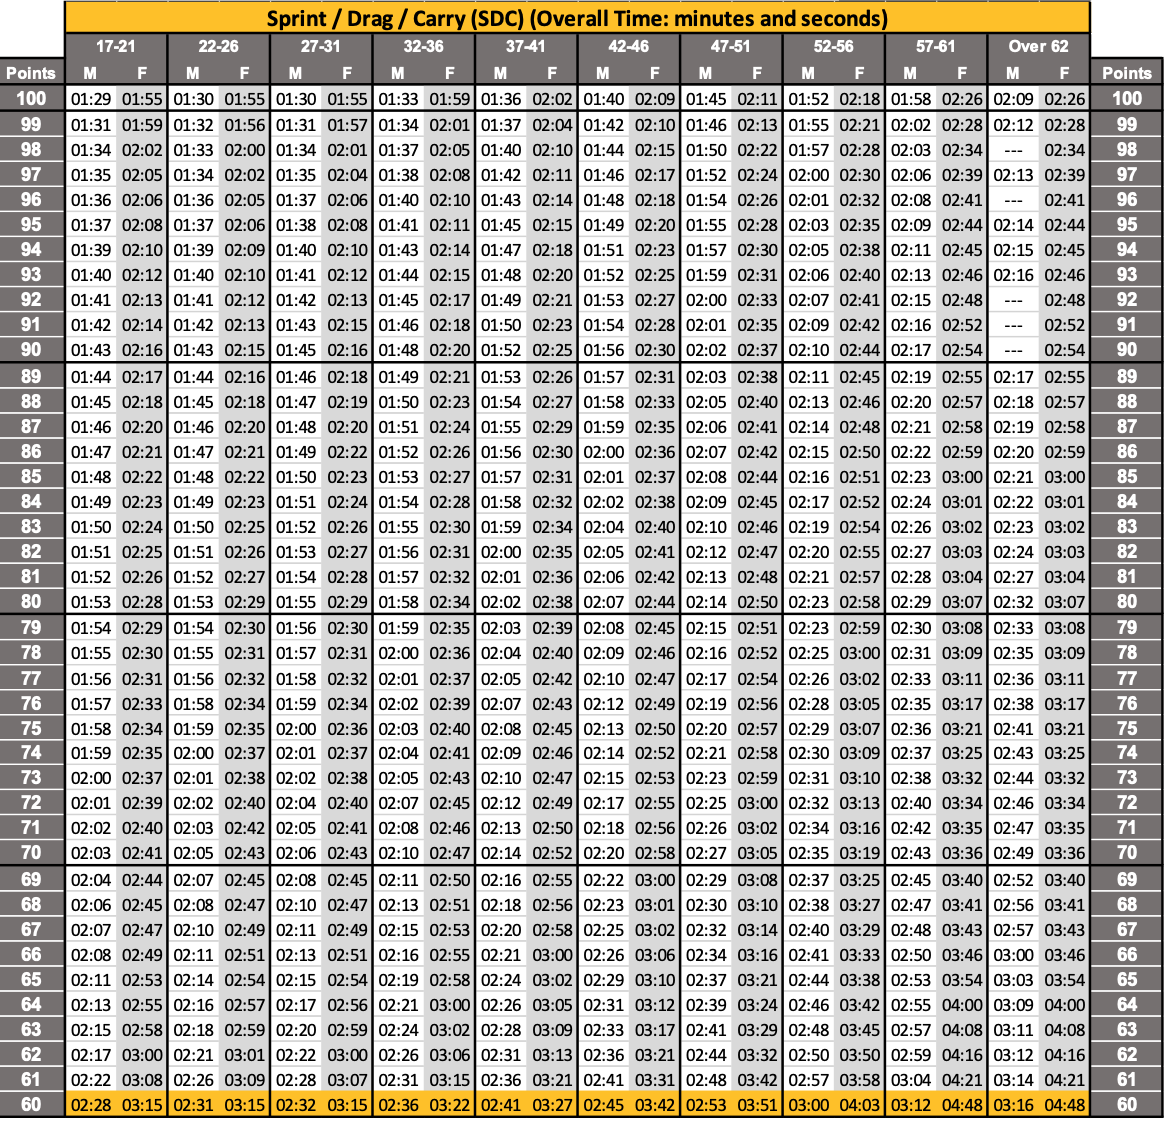

Values plotted in this chart, from the file beside it:
[[100, 1.48334, 1.9167, 1.5, 1.9167, 1.5, 1.9167, 1.55, 1.98334, 1.6, 2.03334, 1.6667, 2.15, 1.75, 2.18334, 1.8667, 2.3, 1.9667, 2.43334, 2.15, 2.43334, 100], 
[99, 1.517, 1.983, 1.533, 1.933, 1.517, 1.95, 1.567, 2.017, 1.617, 2.067, 1.7, 2.167, 1.767, 2.217, 1.917, 2.35, 2.033, 2.467, 2.2, 2.467, 99], 
[98, 1.567, 2.033, 1.55, 2, 1.567, 2.017, 1.617, 2.083, 1.667, 2.167, 1.733, 2.25, 1.833, 2.367, 1.95, 2.467, 2.05, 2.567, 2.2, 2.567, 98], 
[97, 1.583, 2.083, 1.567, 2.033, 1.583, 2.067, 1.633, 2.133, 1.7, 2.183, 1.767, 2.283, 1.867, 2.4, 2, 2.5, 2.1, 2.65, 2.217, 2.65, 97], 
[96, 1.6, 2.1, 1.6, 2.083, 1.617, 2.1, 1.667, 2.167, 1.717, 2.233, 1.8, 2.3, 1.9, 2.433, 2.017, 2.533, 2.133, 2.683, 2.217, 2.683, 96], 
[95, 1.617, 2.133, 1.617, 2.1, 1.633, 2.133, 1.683, 2.183, 1.75, 2.25, 1.817, 2.333, 1.917, 2.467, 2.05, 2.583, 2.15, 2.733, 2.233, 2.733, 95], 
[94, 1.65, 2.167, 1.65, 2.15, 1.667, 2.167, 1.717, 2.233, 1.783, 2.3, 1.85, 2.383, 1.95, 2.5, 2.083, 2.633, 2.183, 2.75, 2.25, 2.75, 94], 
[93, 1.667, 2.2, 1.667, 2.167, 1.683, 2.2, 1.733, 2.25, 1.8, 2.333, 1.867, 2.417, 1.983, 2.517, 2.1, 2.667, 2.217, 2.767, 2.267, 2.767, 93], 
[92, 1.683, 2.217, 1.683, 2.2, 1.7, 2.217, 1.75, 2.283, 1.817, 2.35, 1.883, 2.45, 2, 2.55, 2.117, 2.683, 2.25, 2.8, 2.267, 2.8, 92], 
[91, 1.7, 2.233, 1.7, 2.217, 1.717, 2.25, 1.767, 2.3, 1.833, 2.383, 1.9, 2.467, 2.017, 2.583, 2.15, 2.7, 2.267, 2.867, 2.267, 2.867, 91], 
[90, 1.717, 2.267, 1.717, 2.25, 1.75, 2.267, 1.8, 2.333, 1.867, 2.417, 1.933, 2.5, 2.033, 2.617, 2.167, 2.733, 2.283, 2.9, 2.267, 2.9, 90], 
[89, 1.733, 2.283, 1.733, 2.267, 1.767, 2.3, 1.817, 2.35, 1.883, 2.433, 1.95, 2.517, 2.05, 2.633, 2.183, 2.75, 2.317, 2.917, 2.283, 2.917, 89], 
[88, 1.75, 2.3, 1.75, 2.3, 1.783, 2.317, 1.833, 2.383, 1.9, 2.45, 1.967, 2.55, 2.083, 2.667, 2.217, 2.767, 2.333, 2.95, 2.3, 2.95, 88], 
[87, 1.767, 2.333, 1.767, 2.333, 1.8, 2.333, 1.85, 2.4, 1.917, 2.483, 1.983, 2.583, 2.1, 2.683, 2.233, 2.8, 2.35, 2.967, 2.317, 2.967, 87], 
[86, 1.783, 2.35, 1.783, 2.35, 1.817, 2.367, 1.867, 2.433, 1.933, 2.5, 2, 2.6, 2.117, 2.7, 2.25, 2.833, 2.367, 2.983, 2.333, 2.983, 86], 
[85, 1.8, 2.367, 1.8, 2.367, 1.833, 2.383, 1.883, 2.45, 1.95, 2.517, 2.017, 2.617, 2.133, 2.733, 2.267, 2.85, 2.383, 3, 2.35, 3, 85], 
[84, 1.817, 2.383, 1.817, 2.383, 1.85, 2.4, 1.9, 2.467, 1.967, 2.533, 2.033, 2.633, 2.15, 2.75, 2.283, 2.867, 2.4, 3.017, 2.367, 3.017, 84], 
[83, 1.833, 2.4, 1.833, 2.417, 1.867, 2.433, 1.917, 2.5, 1.983, 2.567, 2.067, 2.667, 2.167, 2.767, 2.317, 2.9, 2.433, 3.033, 2.383, 3.033, 83], 
[82, 1.85, 2.417, 1.85, 2.433, 1.883, 2.45, 1.933, 2.517, 2, 2.583, 2.083, 2.683, 2.2, 2.783, 2.333, 2.917, 2.45, 3.05, 2.4, 3.05, 82], 
[81, 1.867, 2.433, 1.867, 2.45, 1.9, 2.467, 1.95, 2.533, 2.017, 2.6, 2.1, 2.7, 2.217, 2.8, 2.35, 2.95, 2.467, 3.067, 2.45, 3.067, 81], 
[80, 1.883, 2.467, 1.883, 2.483, 1.917, 2.483, 1.967, 2.567, 2.033, 2.633, 2.117, 2.733, 2.233, 2.833, 2.383, 2.967, 2.483, 3.117, 2.533, 3.117, 80], 
[79, 1.9, 2.483, 1.9, 2.5, 1.933, 2.5, 1.983, 2.583, 2.05, 2.65, 2.133, 2.75, 2.25, 2.85, 2.383, 2.983, 2.5, 3.133, 2.55, 3.133, 79], 
[78, 1.917, 2.5, 1.917, 2.517, 1.95, 2.517, 2, 2.6, 2.067, 2.667, 2.15, 2.767, 2.267, 2.867, 2.417, 3, 2.517, 3.15, 2.583, 3.15, 78], 
[77, 1.933, 2.517, 1.933, 2.533, 1.967, 2.533, 2.017, 2.617, 2.083, 2.7, 2.167, 2.783, 2.283, 2.9, 2.433, 3.033, 2.55, 3.183, 2.6, 3.183, 77], 
[76, 1.95, 2.55, 1.967, 2.567, 1.983, 2.567, 2.033, 2.65, 2.117, 2.717, 2.2, 2.817, 2.317, 2.933, 2.467, 3.083, 2.583, 3.283, 2.633, 3.283, 76], 
[75, 1.967, 2.567, 1.983, 2.583, 2, 2.6, 2.05, 2.667, 2.133, 2.75, 2.217, 2.833, 2.333, 2.95, 2.483, 3.117, 2.6, 3.35, 2.683, 3.35, 75], 
[74, 1.983, 2.583, 2, 2.617, 2.017, 2.617, 2.067, 2.683, 2.15, 2.767, 2.233, 2.867, 2.35, 2.967, 2.5, 3.15, 2.617, 3.417, 2.717, 3.417, 74], 
[73, 2, 2.617, 2.017, 2.633, 2.033, 2.633, 2.083, 2.717, 2.167, 2.783, 2.25, 2.883, 2.383, 2.983, 2.517, 3.167, 2.633, 3.533, 2.733, 3.533, 73], 
[72, 2.017, 2.65, 2.033, 2.667, 2.067, 2.667, 2.117, 2.75, 2.2, 2.817, 2.283, 2.917, 2.417, 3, 2.533, 3.217, 2.667, 3.567, 2.767, 3.567, 72], 
[71, 2.033, 2.667, 2.05, 2.7, 2.083, 2.683, 2.133, 2.767, 2.217, 2.833, 2.3, 2.933, 2.433, 3.033, 2.567, 3.267, 2.7, 3.583, 2.783, 3.583, 71], 
[70, 2.05, 2.683, 2.083, 2.717, 2.1, 2.717, 2.167, 2.783, 2.233, 2.867, 2.333, 2.967, 2.45, 3.083, 2.583, 3.317, 2.717, 3.6, 2.817, 3.6, 70], 
[69, 2.067, 2.733, 2.117, 2.75, 2.133, 2.75, 2.183, 2.833, 2.267, 2.917, 2.367, 3, 2.483, 3.133, 2.617, 3.417, 2.75, 3.667, 2.867, 3.667, 69], 
[68, 2.1, 2.75, 2.133, 2.783, 2.167, 2.783, 2.217, 2.85, 2.3, 2.933, 2.383, 3.017, 2.5, 3.167, 2.633, 3.45, 2.783, 3.683, 2.933, 3.683, 68], 
[67, 2.117, 2.783, 2.167, 2.817, 2.183, 2.817, 2.25, 2.883, 2.333, 2.967, 2.417, 3.033, 2.533, 3.233, 2.667, 3.483, 2.8, 3.717, 2.95, 3.717, 67], 
[66, 2.133, 2.817, 2.183, 2.85, 2.217, 2.85, 2.267, 2.917, 2.35, 3, 2.433, 3.1, 2.567, 3.267, 2.683, 3.55, 2.833, 3.767, 3, 3.767, 66], 
[65, 2.183, 2.883, 2.233, 2.9, 2.25, 2.9, 2.317, 2.967, 2.4, 3.033, 2.483, 3.167, 2.617, 3.35, 2.733, 3.633, 2.883, 3.9, 3.05, 3.9, 65], 
[64, 2.217, 2.917, 2.267, 2.95, 2.283, 2.933, 2.35, 3, 2.433, 3.083, 2.517, 3.2, 2.65, 3.4, 2.767, 3.7, 2.917, 4, 3.15, 4, 64], 
[63, 2.25, 2.967, 2.3, 2.983, 2.333, 2.983, 2.4, 3.033, 2.467, 3.15, 2.55, 3.283, 2.683, 3.483, 2.8, 3.75, 2.95, 4.133, 3.183, 4.133, 63], 
[62, 2.283, 3, 2.35, 3.017, 2.367, 3, 2.433, 3.1, 2.517, 3.217, 2.6, 3.35, 2.733, 3.533, 2.833, 3.833, 2.983, 4.267, 3.2, 4.267, 62], 
[61, 2.367, 3.133, 2.433, 3.15, 2.467, 3.117, 2.517, 3.25, 2.6, 3.35, 2.683, 3.517, 2.8, 3.7, 2.95, 3.967, 3.067, 4.35, 3.233, 4.35, 61], 
[60, 2.467, 3.25, 2.517, 3.25, 2.533, 3.25, 2.6, 3.367, 2.683, 3.45, 2.75, 3.7, 2.883, 3.85, 3, 4.05, 3.2, 4.8, 3.267, 4.8, 60], 
[59, 2.483, 3.267, 2.533, 3.267, 2.55, 3.267, 2.617, 3.383, 2.7, 3.467, 2.767, 3.717, 2.9, 3.867, 3.017, 4.067, 3.217, 4.817, 3.283, 4.817, 59], 
[58, 2.5, 3.283, 2.55, 3.283, 2.567, 3.283, 2.633, 3.4, 2.717, 3.483, 2.783, 3.733, 2.917, 3.883, 3.033, 4.083, 3.233, 4.833, 3.3, 4.833, 58], 
[57, 2.517, 3.3, 2.567, 3.3, 2.583, 3.3, 2.65, 3.417, 2.733, 3.5, 2.8, 3.75, 2.933, 3.9, 3.05, 4.1, 3.25, 4.85, 3.317, 4.85, 57], 
[56, 2.533, 3.317, 2.583, 3.317, 2.6, 3.317, 2.667, 3.433, 2.75, 3.517, 2.817, 3.767, 2.95, 3.917, 3.067, 4.117, 3.267, 4.867, 3.333, 4.867, 56], 
[55, 2.55, 3.333, 2.6, 3.333, 2.617, 3.333, 2.683, 3.45, 2.767, 3.533, 2.833, 3.783, 2.967, 3.933, 3.083, 4.133, 3.283, 4.883, 3.35, 4.883, 55], 
[54, 2.567, 3.35, 2.617, 3.35, 2.633, 3.35, 2.7, 3.467, 2.783, 3.55, 2.85, 3.8, 2.983, 3.95, 3.1, 4.15, 3.3, 4.9, 3.367, 4.9, 54], 
[53, 2.583, 3.367, 2.633, 3.367, 2.65, 3.367, 2.717, 3.483, 2.8, 3.567, 2.867, 3.817, 3, 3.967, 3.117, 4.167, 3.317, 4.917, 3.383, 4.917, 53], 
[52, 2.6, 3.383, 2.65, 3.383, 2.667, 3.383, 2.733, 3.5, 2.817, 3.583, 2.883, 3.833, 3.017, 3.983, 3.133, 4.183, 3.333, 4.933, 3.4, 4.933, 52], 
[51, 2.617, 3.4, 2.667, 3.4, 2.683, 3.4, 2.75, 3.517, 2.833, 3.6, 2.9, 3.85, 3.033, 4, 3.15, 4.2, 3.35, 4.95, 3.417, 4.95, 51], 
[50, 2.633, 3.417, 2.683, 3.417, 2.7, 3.417, 2.767, 3.533, 2.85, 3.617, 2.917, 3.867, 3.05, 4.017, 3.167, 4.217, 3.367, 4.967, 3.433, 4.967, 50], 
[49, 2.65, 3.433, 2.7, 3.433, 2.717, 3.433, 2.783, 3.55, 2.867, 3.633, 2.933, 3.883, 3.067, 4.033, 3.183, 4.233, 3.383, 4.983, 3.45, 4.983, 49], 
[48, 2.667, 3.45, 2.717, 3.45, 2.733, 3.45, 2.8, 3.567, 2.883, 3.65, 2.95, 3.9, 3.083, 4.05, 3.2, 4.25, 3.4, 5, 3.467, 5, 48], 
[47, 2.683, 3.467, 2.733, 3.467, 2.75, 3.467, 2.817, 3.583, 2.9, 3.667, 2.967, 3.917, 3.1, 4.067, 3.217, 4.267, 3.417, 5.017, 3.483, 5.017, 47], 
[46, 2.7, 3.483, 2.75, 3.483, 2.767, 3.483, 2.833, 3.6, 2.917, 3.683, 2.983, 3.933, 3.117, 4.083, 3.233, 4.283, 3.433, 5.033, 3.5, 5.033, 46], 
[45, 2.717, 3.5, 2.767, 3.5, 2.783, 3.5, 2.85, 3.617, 2.933, 3.7, 3, 3.95, 3.133, 4.1, 3.25, 4.3, 3.45, 5.05, 3.517, 5.05, 45], 
[44, 2.733, 3.517, 2.783, 3.517, 2.8, 3.517, 2.867, 3.633, 2.95, 3.717, 3.017, 3.967, 3.15, 4.117, 3.267, 4.317, 3.467, 5.067, 3.533, 5.067, 44], 
[43, 2.75, 3.533, 2.8, 3.533, 2.817, 3.533, 2.883, 3.65, 2.967, 3.733, 3.033, 3.983, 3.167, 4.133, 3.283, 4.333, 3.483, 5.083, 3.55, 5.083, 43], 
[42, 2.767, 3.55, 2.817, 3.55, 2.833, 3.55, 2.9, 3.667, 2.983, 3.75, 3.05, 4, 3.183, 4.15, 3.3, 4.35, 3.5, 5.1, 3.567, 5.1, 42], 
[41, 2.783, 3.567, 2.833, 3.567, 2.85, 3.567, 2.917, 3.683, 3, 3.767, 3.067, 4.017, 3.2, 4.167, 3.317, 4.367, 3.517, 5.117, 3.583, 5.117, 41], 
[40, 2.8, 3.583, 2.85, 3.583, 2.867, 3.583, 2.933, 3.7, 3.017, 3.783, 3.083, 4.033, 3.217, 4.183, 3.333, 4.383, 3.533, 5.133, 3.6, 5.133, 40], 
... 40 more rows
